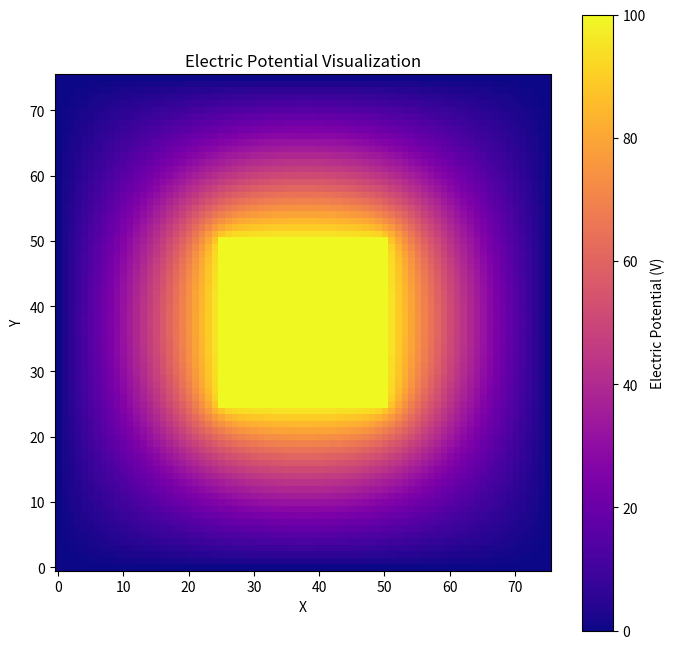

Here is the Python script that generated this plot:
import numpy as np
import matplotlib.pyplot as plt

# Adjust quality here
# Scale determines the resolution of the grid
# The number of iterations determines accuracy
scale = 25
iterations = 500

precision = (3 * scale + 1)
grid = np.zeros((precision,precision))

proportion = (precision - 1) / 3
proportion = int(proportion)

# Set inner points to 100
for i in range(proportion, proportion*2 + 1):
    for j in range(proportion, proportion*2 + 1):
        grid[i,j] = 100


def getNeighbours(row, col):
    a, b, c = [row-1, col-1], [row-1, col], [row-1, col+1]
    d, e = [row, col-1], [row, col+1]
    f, g, h = [row+1, col-1], [row+1, col], [row+1, col+1]
    return np.array([a,b,c,d,e,f,g,h])

def sweep(grid):
    inputGrid = np.ndarray.copy(grid)
    for i in range(1, precision - 1):
        for j in range(1, precision - 1):
            if not (proportion <= i <= proportion * 2 and proportion <= j <= proportion * 2):
                nbr = getNeighbours(i, j)
                sum = 0
                for k in range(8):
                    sum += inputGrid[nbr[k, 0], nbr[k, 1]]
                grid[i, j] = sum/8
    return grid

for i in range(iterations):
    grid = sweep(grid)

plt.figure(figsize=(8,8))
plt.imshow(grid, cmap='plasma', origin='lower')
plt.colorbar(label='Electric Potential (V)')
plt.title('Electric Potential Visualization')
plt.xlabel('X')
plt.ylabel('Y')
plt.show()
